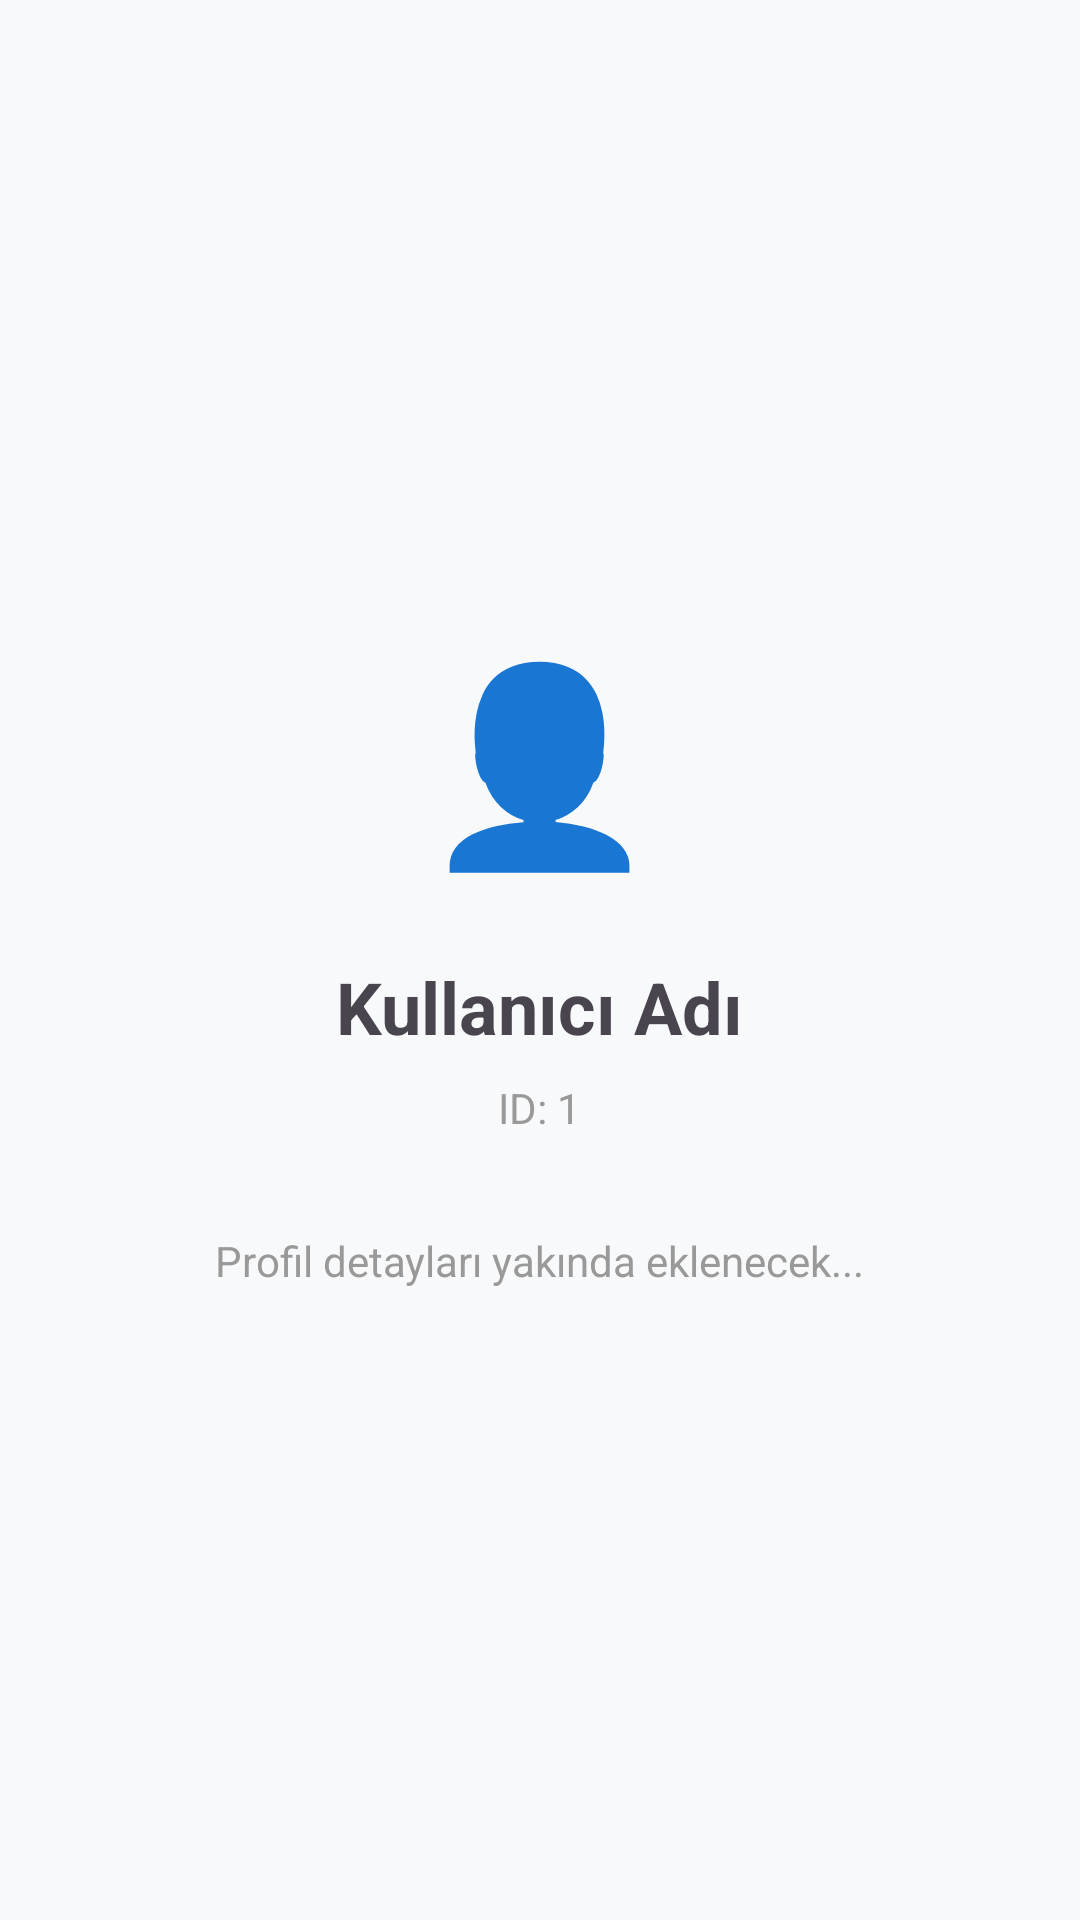

Android layout source for this screen:
<!-- AndroidManifest.xml: application theme Theme.PatiTakip -->
<!-- res/layout/fragment_profile.xml -->
<?xml version="1.0" encoding="utf-8"?>

<LinearLayout xmlns:android="http://schemas.android.com/apk/res/android"
    android:layout_width="match_parent"
    android:layout_height="match_parent"
    android:orientation="vertical"
    android:gravity="center"
    android:padding="24dp">

    <TextView
        android:layout_width="wrap_content"
        android:layout_height="wrap_content"
        android:text="👤"
        android:textSize="64sp"
        android:layout_marginBottom="24dp" />

    <TextView
        android:id="@+id/tvUsername"
        android:layout_width="wrap_content"
        android:layout_height="wrap_content"
        android:text="Kullanıcı Adı"
        android:textSize="24sp"
        android:textStyle="bold"
        android:layout_marginBottom="8dp" />

    <TextView
        android:id="@+id/tvUserId"
        android:layout_width="wrap_content"
        android:layout_height="wrap_content"
        android:text="ID: 1"
        android:textSize="14sp"
        android:textColor="#999999"
        android:layout_marginBottom="32dp" />

    <TextView
        android:layout_width="wrap_content"
        android:layout_height="wrap_content"
        android:text="Profil detayları yakında eklenecek..."
        android:textSize="14sp"
        android:textColor="#999999" />

</LinearLayout>
<!-- resources referenced by this layout -->
<resources>
  <style name="Theme.PatiTakip" parent="Base.Theme.PatiTakip" />
  <style name="Base.Theme.PatiTakip" parent="Theme.Material3.DayNight.NoActionBar">
          
          <item name="colorPrimary">@color/primary</item>
          <item name="colorPrimaryDark">@color/primary_dark</item>
          <item name="colorAccent">@color/accent</item>
          <item name="colorSecondary">@color/accent</item>
  
          
          <item name="android:colorBackground">@color/background</item>
          <item name="colorSurface">@color/surface</item>
  
          
          <item name="android:textColorPrimary">@color/text_primary</item>
          <item name="android:textColorSecondary">@color/text_secondary</item>
  
          
          <item name="android:statusBarColor">@color/primary</item>
          <item name="android:windowLightStatusBar" tools:targetApi="m">false</item>
      </style>
  <color name="primary">#1976D2</color>
  <color name="primary_dark">#0D47A1</color>
  <color name="accent">#26A69A</color>
  <color name="background">#F8F9FA</color>
  <color name="surface">#FFFFFF</color>
  <color name="text_primary">#212121</color>
  <color name="text_secondary">#757575</color>
</resources>
